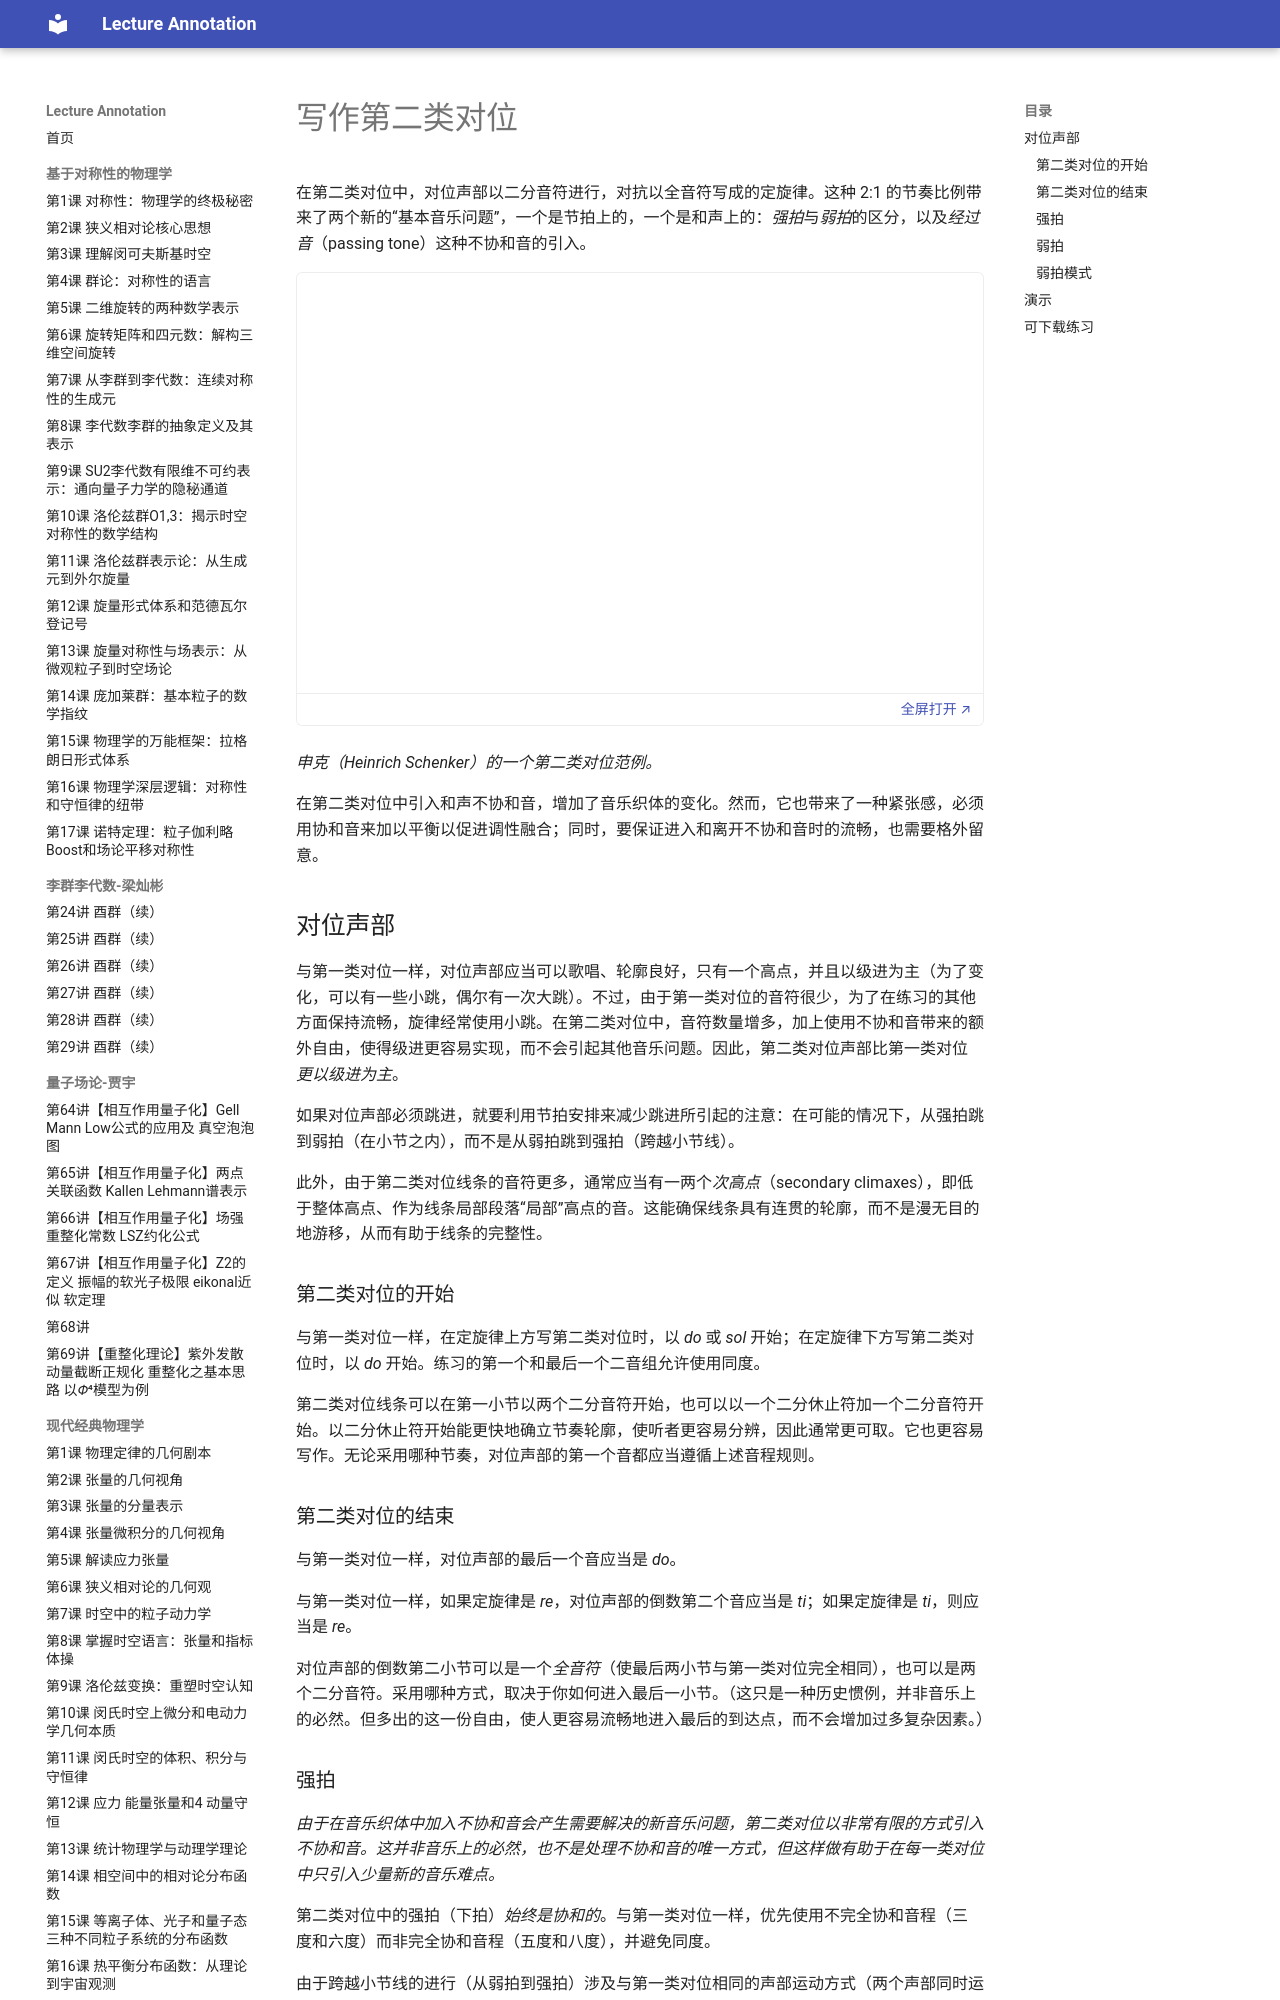

repository: k-l-lambda/lecture-annotation · page: ebooks/omt/secondSpecies/index.html · generator: mkdocs

# 写作第二类对位

在第二类对位中，对位声部以二分音符进行，对抗以全音符写成的定旋律。这种 2:1 的节奏比例带来了两个新的“基本音乐问题”，一个是节拍上的，一个是和声上的：*强拍*与*弱拍*的区分，以及*经过音*（passing tone）这种不协和音的引入。

<!-- trinket: https://trinket.io/embed/music/bd3da422f4 -->
<div class="omt-trinket" data-trinket="bd3da422f4"><iframe src="../../../static/trinket/#bd3da422f4" title="Second-species model" loading="lazy" allow="clipboard-write; fullscreen" allowfullscreen></iframe><a class="omt-trinket-open" href="../../../static/trinket/#bd3da422f4" target="_blank" rel="noopener">全屏打开 ↗</a></div>
*申克（Heinrich Schenker）的一个第二类对位范例。*

在第二类对位中引入和声不协和音，增加了音乐织体的变化。然而，它也带来了一种紧张感，必须用协和音来加以平衡以促进调性融合；同时，要保证进入和离开不协和音时的流畅，也需要格外留意。

## 对位声部

与第一类对位一样，对位声部应当可以歌唱、轮廓良好，只有一个高点，并且以级进为主（为了变化，可以有一些小跳，偶尔有一次大跳）。不过，由于第一类对位的音符很少，为了在练习的其他方面保持流畅，旋律经常使用小跳。在第二类对位中，音符数量增多，加上使用不协和音带来的额外自由，使得级进更容易实现，而不会引起其他音乐问题。因此，第二类对位声部比第一类对位*更以级进为主*。

如果对位声部必须跳进，就要利用节拍安排来减少跳进所引起的注意：在可能的情况下，从强拍跳到弱拍（在小节之内），而不是从弱拍跳到强拍（跨越小节线）。

此外，由于第二类对位线条的音符更多，通常应当有一两个*次高点*（secondary climaxes），即低于整体高点、作为线条局部段落“局部”高点的音。这能确保线条具有连贯的轮廓，而不是漫无目的地游移，从而有助于线条的完整性。

### 第二类对位的开始

与第一类对位一样，在定旋律上方写第二类对位时，以 *do* 或 *sol* 开始；在定旋律下方写第二类对位时，以 *do* 开始。练习的第一个和最后一个二音组允许使用同度。

第二类对位线条可以在第一小节以两个二分音符开始，也可以以一个二分休止符加一个二分音符开始。以二分休止符开始能更快地确立节奏轮廓，使听者更容易分辨，因此通常更可取。它也更容易写作。无论采用哪种节奏，对位声部的第一个音都应当遵循上述音程规则。

### 第二类对位的结束

与第一类对位一样，对位声部的最后一个音应当是 *do*。

与第一类对位一样，如果定旋律是 *re*，对位声部的倒数第二个音应当是 *ti*；如果定旋律是 *ti*，则应当是 *re*。

对位声部的倒数第二小节可以是一个*全音符*（使最后两小节与第一类对位完全相同），也可以是两个二分音符。采用哪种方式，取决于你如何进入最后一小节。（这只是一种历史惯例，并非音乐上的必然。但多出的这一份自由，使人更容易流畅地进入最后的到达点，而不会增加过多复杂因素。）
